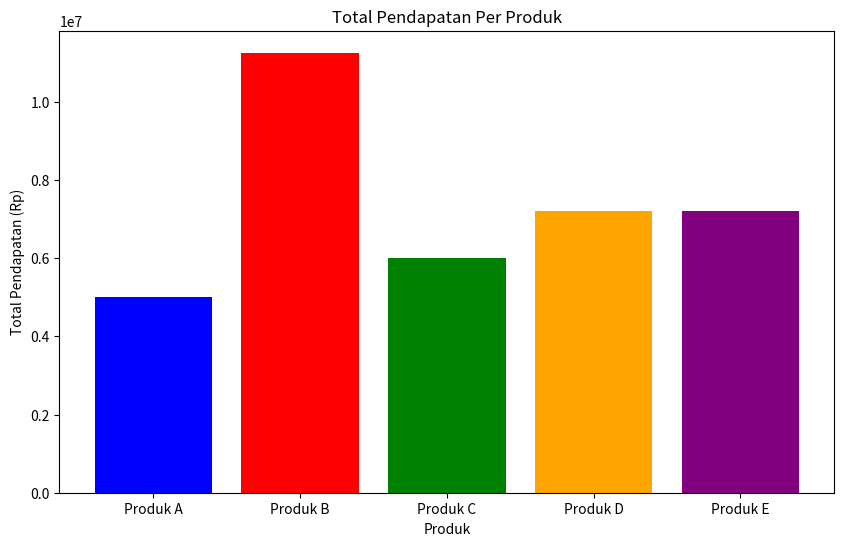
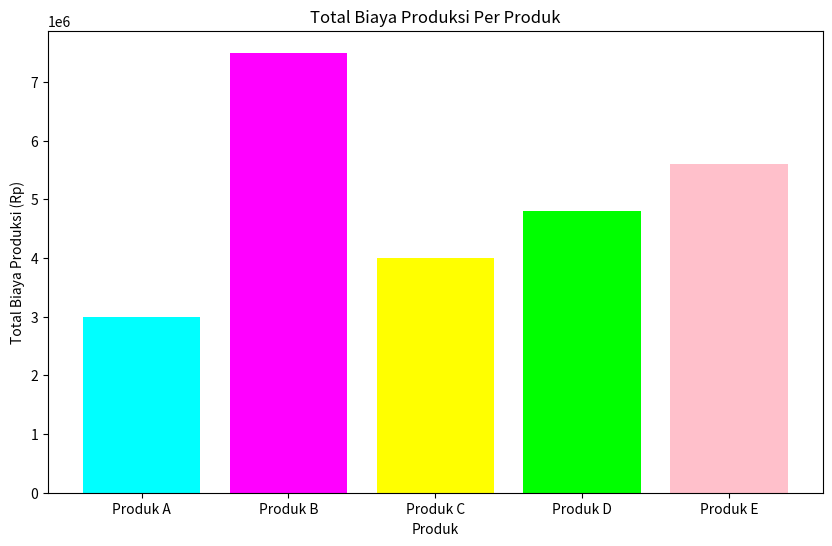
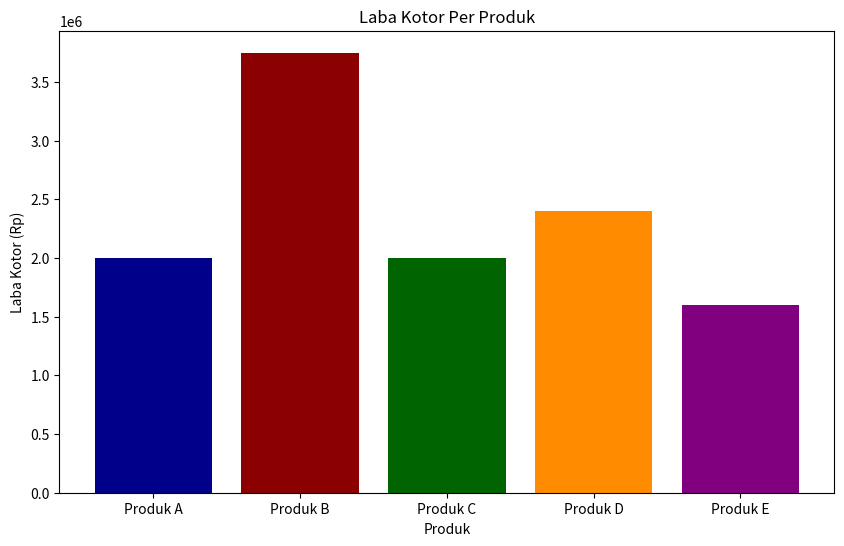
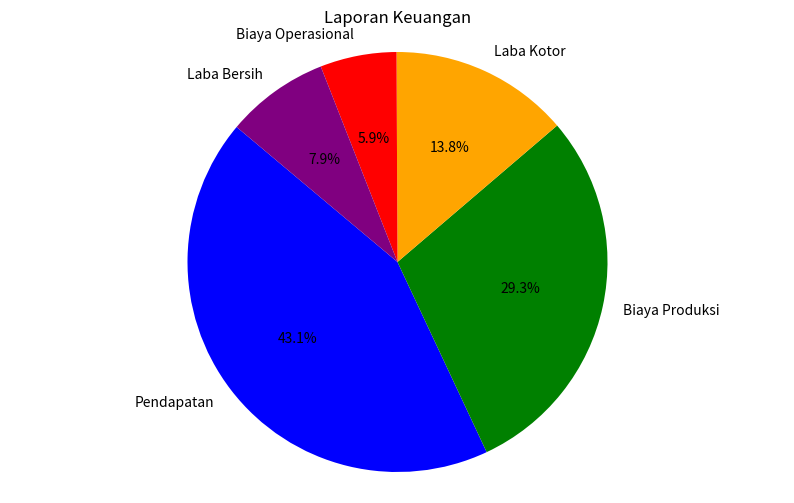

Python code for these plots, in order:
import matplotlib.pyplot as plt

# Data
produk = ["Produk A", "Produk B", "Produk C", "Produk D", "Produk E"]
jumlah_terjual = [100, 150, 200, 120, 80]
harga_satuan = [50000, 75000, 30000, 60000, 90000]
biaya_produksi = [3000000, 7500000, 4000000, 4800000, 5600000]

# Total Pendapatan
total_pendapatan = [a * b for a, b in zip(jumlah_terjual, harga_satuan)]

# Laba Kotor
laba_kotor = [a - b for a, b in zip(total_pendapatan, biaya_produksi)]

# Grafik Total Pendapatan Per Produk dengan warna berbeda
plt.figure(figsize=(10, 6))
plt.bar(produk, total_pendapatan, color=['blue', 'red', 'green', 'orange', 'purple'])
plt.xlabel('Produk')
plt.ylabel('Total Pendapatan (Rp)')
plt.title('Total Pendapatan Per Produk')
plt.show()

# Grafik Total Biaya Produksi Per Produk dengan warna berbeda
plt.figure(figsize=(10, 6))
plt.bar(produk, biaya_produksi, color=['cyan', 'magenta', 'yellow', 'lime', 'pink'])
plt.xlabel('Produk')
plt.ylabel('Total Biaya Produksi (Rp)')
plt.title('Total Biaya Produksi Per Produk')
plt.show()

# Grafik Laba Kotor Per Produk dengan warna berbeda
plt.figure(figsize=(10, 6))
plt.bar(produk, laba_kotor, color=['darkblue', 'darkred', 'darkgreen', 'darkorange', 'purple'])
plt.xlabel('Produk')
plt.ylabel('Laba Kotor (Rp)')
plt.title('Laba Kotor Per Produk')
plt.show()

# Laporan Keuangan dengan warna berbeda
pendapatan = sum(total_pendapatan)
total_biaya_produksi = sum(biaya_produksi)
laba_kotor_total = sum(laba_kotor)
biaya_operasional = 5000000
laba_bersih = laba_kotor_total - biaya_operasional

# Data untuk pie chart
labels = ['Pendapatan', 'Biaya Produksi', 'Laba Kotor', 'Biaya Operasional', 'Laba Bersih']
sizes = [pendapatan, total_biaya_produksi, laba_kotor_total, biaya_operasional, laba_bersih]
colors = ['blue', 'green', 'orange', 'red', 'purple']

# Grafik Pie Chart dengan warna berbeda
plt.figure(figsize=(10, 6))
plt.pie(sizes, labels=labels, colors=colors, autopct='%1.1f%%', startangle=140)
plt.axis('equal')
plt.title('Laporan Keuangan')
plt.show()

import pandas as pd

# Data Tabel Pembelian
data_pembelian = {
    "No": [1, 2, 3, 4, 5],
    "Produk": ["Produk A", "Produk B", "Produk C", "Produk D", "Produk E"],
    "Jumlah Dibeli": [120, 180, 220, 150, 100],
    "Harga Pembelian Satuan": ["Rp 25.000", "Rp 50.000", "Rp 20.000", "Rp 40.000", "Rp 56.000"],
    "Total Biaya Pembelian": ["Rp 3.000.000", "Rp 9.000.000", "Rp 4.400.000", "Rp 6.000.000", "Rp 5.600.000"],
    "Tanggal Pembelian": ["25/04/2024", "25/04/2024", "26/04/2024", "27/04/2024", "27/04/2024"]
}

# Membuat DataFrame
df_pembelian = pd.DataFrame(data_pembelian)

# Menyimpan DataFrame ke file CSV
csv_file_path = 'tabel_pembelian.csv'
df_pembelian.to_csv(csv_file_path, index=False)

print(f'File CSV telah disimpan di: {csv_file_path}')
